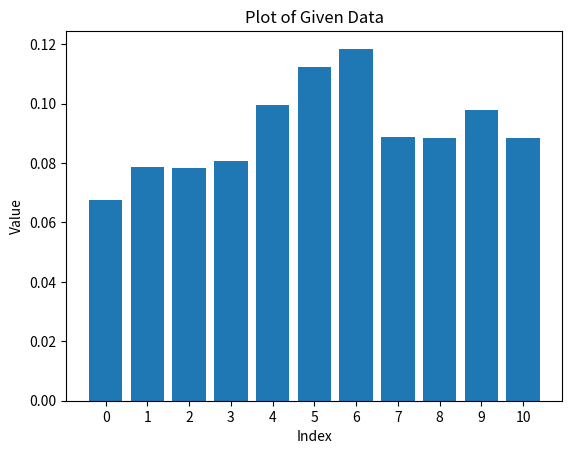

This chart was generated by the following Python code:
import matplotlib.pyplot as plt

data = [0.0677, 0.0786, 0.0785, 0.0806, 0.0997, 0.1124, 0.1185, 0.0889, 0.0884,
         0.0980, 0.0886]

# Create a bar plot
plt.bar(range(len(data)), data)

# Set the labels for the x-axis
plt.xticks(range(len(data)))

# Set the title and labels for the plot
plt.title("Plot of Given Data")
plt.xlabel("Index")
plt.ylabel("Value")

# Display the plot
plt.show()
plt.savefig('output_DEM.pdf')
